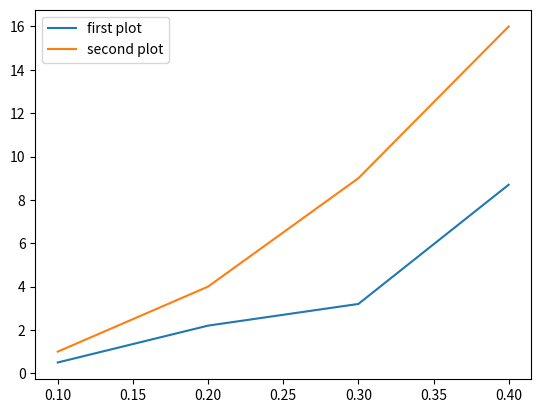

This chart was generated by the following Python code:
# %%
import numpy as np
import matplotlib.pyplot as plt

# %%
x1 = [0.1, 0.2, 0.3, 0.4]
y1 = [0.5, 2.2, 3.2, 8.7]
x2 = [0.1, 0.2, 0.3, 0.4]
y2 = [1, 4, 9, 16]

# %%
plt.plot(x1, y1, label='first plot')
plt.plot(x2, y2, label='second plot')
plt.legend()

# %%
